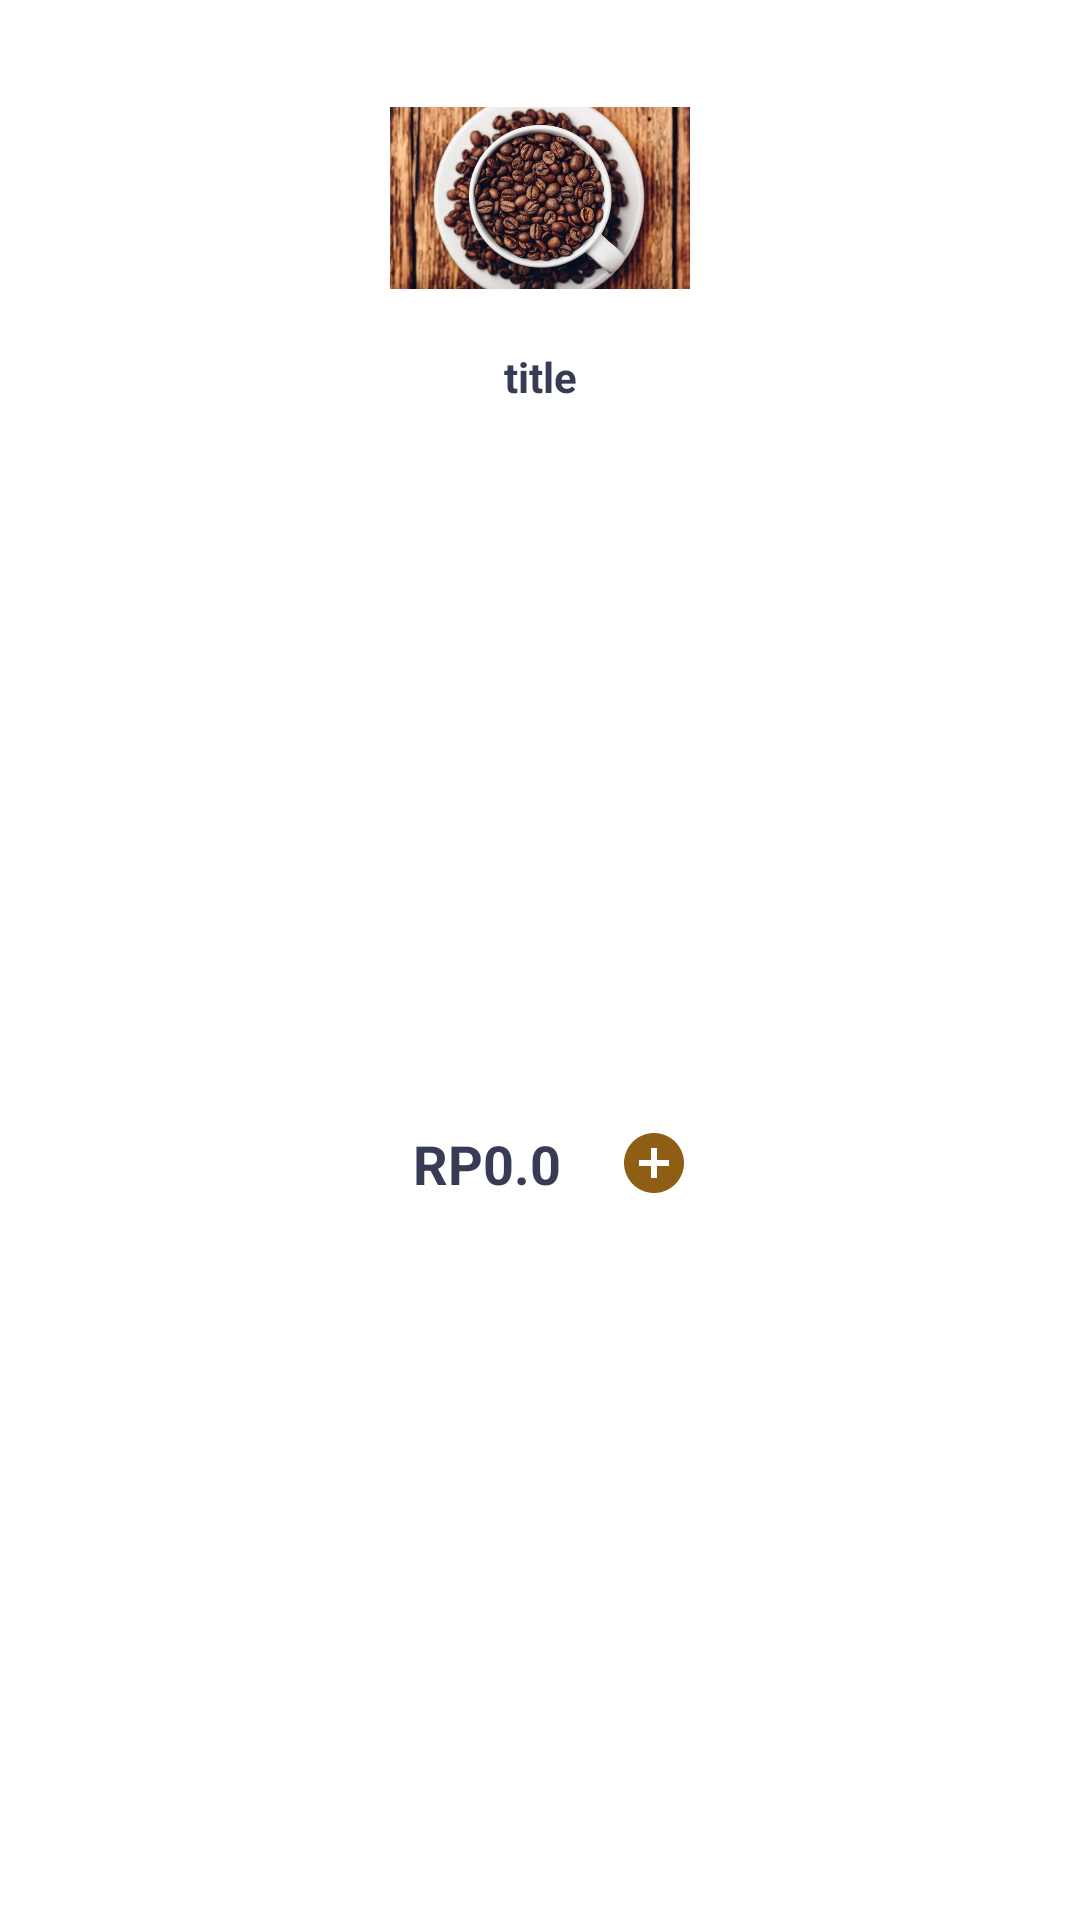

The Android layout XML behind this screen, and the referenced resources:
<!-- AndroidManifest.xml: application theme Theme.Project531 -->
<!-- res/layout/view_recommended.xml -->
<?xml version="1.0" encoding="utf-8"?>
<androidx.constraintlayout.widget.ConstraintLayout xmlns:android="http://schemas.android.com/apk/res/android"
    xmlns:app="http://schemas.android.com/apk/res-auto"
    android:layout_width="wrap_content"
    android:layout_height="wrap_content"
    android:layout_margin="8dp"
    android:background="@drawable/white_recommeded_btn"
    android:elevation="3dp">

    <TextView
        android:id="@+id/fee"
        android:layout_width="wrap_content"
        android:layout_height="wrap_content"

        android:text="RP0.0"
        android:textColor="#373B54"
        android:textSize="18sp"
        android:textStyle="bold"
        app:layout_constraintBottom_toBottomOf="@+id/addBtn"
        app:layout_constraintEnd_toStartOf="@+id/addBtn"
        app:layout_constraintHorizontal_bias="0.285"
        app:layout_constraintStart_toStartOf="@+id/pic"
        app:layout_constraintTop_toTopOf="@+id/addBtn" />

    <ImageView
        android:id="@+id/pic"
        android:layout_width="100dp"
        android:layout_height="100dp"
        android:layout_marginStart="16dp"
        android:layout_marginTop="16dp"
        android:layout_marginEnd="16dp"
        app:layout_constraintEnd_toEndOf="parent"
        app:layout_constraintStart_toStartOf="parent"
        app:layout_constraintTop_toTopOf="parent"
        app:srcCompat="@drawable/robusta" />

    <TextView
        android:id="@+id/title"
        android:layout_width="wrap_content"
        android:layout_height="wrap_content"

        android:text="title"
        android:textColor="#373B54"
        android:textStyle="bold"
        app:layout_constraintEnd_toEndOf="@+id/pic"
        app:layout_constraintStart_toStartOf="@+id/pic"
        app:layout_constraintTop_toBottomOf="@+id/pic" />

    <ImageView
        android:id="@+id/addBtn"
        android:layout_width="wrap_content"
        android:layout_height="wrap_content"
        android:layout_marginTop="8dp"
        android:layout_marginBottom="8dp"
        app:layout_constraintBottom_toBottomOf="parent"
        app:layout_constraintEnd_toEndOf="@+id/pic"
        app:layout_constraintTop_toBottomOf="@+id/title"
        app:srcCompat="@drawable/ic_baseline_add_circle_24" />
</androidx.constraintlayout.widget.ConstraintLayout>
<!-- resources referenced by this layout -->
<resources>
  <!-- drawable ic_baseline_add_circle_24 (drawable) -->
  <vector android:height="24dp" android:tint="#8E5E15"
      android:viewportHeight="24" android:viewportWidth="24"
      android:width="24dp" xmlns:android="http://schemas.android.com/apk/res/android">
      <path android:fillColor="@android:color/white" android:pathData="M12,2C6.48,2 2,6.48 2,12s4.48,10 10,10 10,-4.48 10,-10S17.52,2 12,2zM17,13h-4v4h-2v-4L7,13v-2h4L11,7h2v4h4v2z"/>
  </vector>
  <!-- drawable robusta: jpg bitmap (drawable-xhdpi, 57611 bytes) -->
  <style name="Theme.Project531" parent="Theme.MaterialComponents.DayNight.NoActionBar">
          
          <item name="colorPrimary">@color/purple_500</item>
          <item name="colorPrimaryVariant">#8E5E15</item>
          <item name="colorOnPrimary">@color/white</item>
          
          <item name="colorSecondary">@color/teal_200</item>
          <item name="colorSecondaryVariant">@color/teal_700</item>
          <item name="colorOnSecondary">@color/black</item>
          
          <item name="android:statusBarColor" tools:targetApi="l">?attr/colorPrimaryVariant</item>
          
      </style>
  <!-- not gathered from this repository: default colours our renderer supplied (Android Studio template values) -->
  <color name="purple_500">#FF6200EE</color>
  <color name="teal_200">#FF03DAC5</color>
  <color name="teal_700">#FF018786</color>
  <color name="black">#FF000000</color>
  <color name="white">#FFFFFFFF</color>
</resources>
